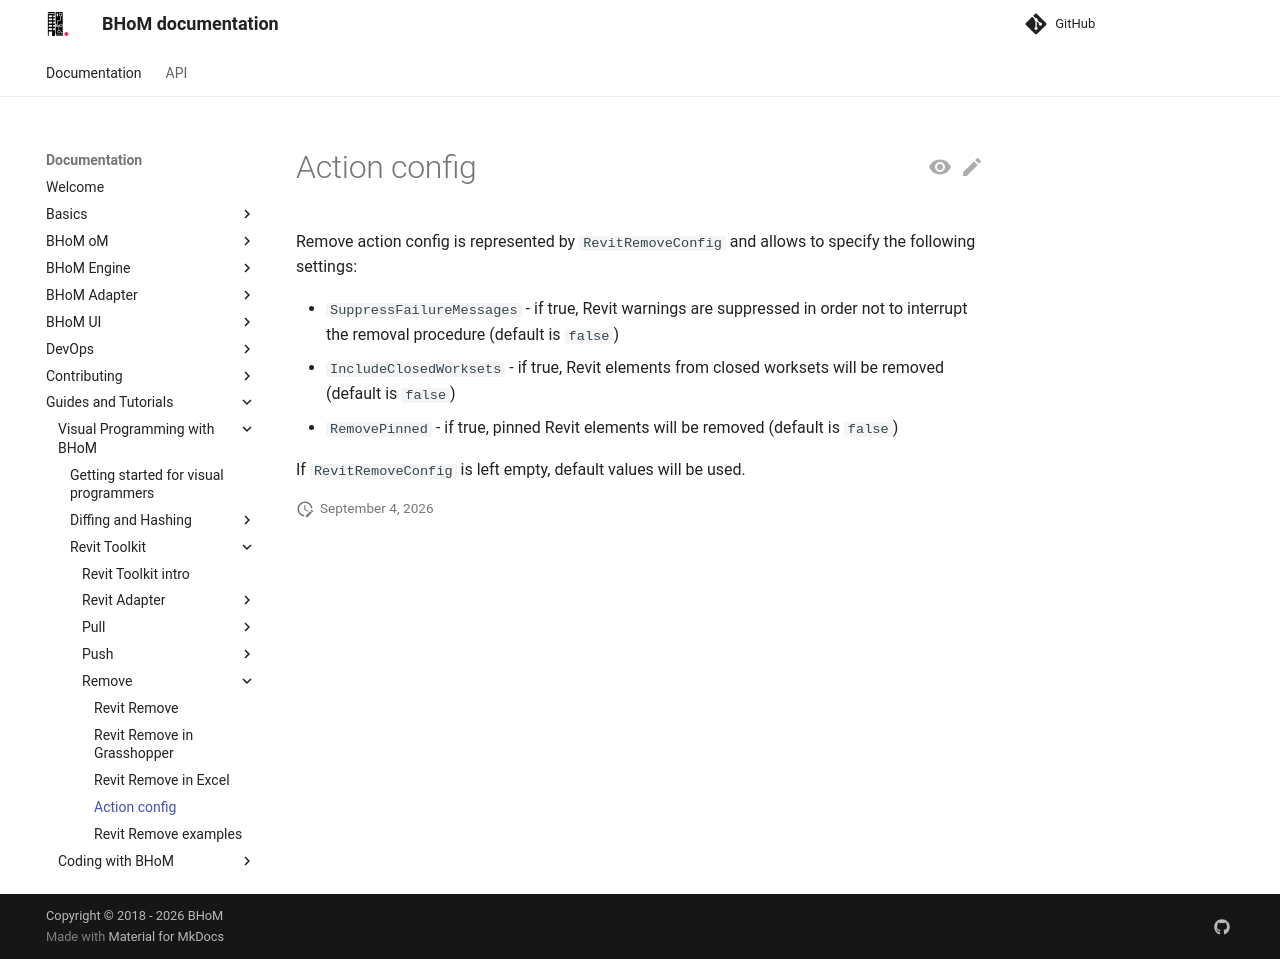

repository: BHoM/documentation · page: Guides-and-Tutorials/Visual-Programming-with-BHoM/Revit Toolkit/Remove/Action Config/index.html · generator: mkdocs

# Action config
Remove action config is represented by `RevitRemoveConfig` and allows to specify the following settings:

- `SuppressFailureMessages` - if true, Revit warnings are suppressed in order not to interrupt the removal procedure (default is `false`)
- `IncludeClosedWorksets` - if true, Revit elements from closed worksets will be removed (default is `false`)
- `RemovePinned` - if true, pinned Revit elements will be removed (default is `false`)

If `RevitRemoveConfig` is left empty, default values will be used.
